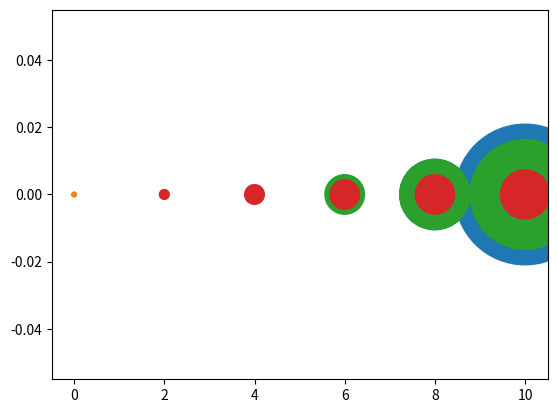

Reproduce this figure in Python.
%matplotlib inline

import matplotlib.pyplot as plt
# doubling the width of markers every time (exponential)
x = [0, 2, 4, 6, 8, 10]
y = [0] * len(x)
s = [10 * 4**n for n in range(len(x))]
plt.scatter(x, y, s=s)
plt.show()

# doubling the area of markers (square root of exponential)
x = [0, 2, 4, 6, 8, 10]
y = [0] * len(x)
s = [10 * 2**n for n in range(len(x))]
plt.scatter(x, y, s=s)
plt.show()

# quadratic diameter
x = [0, 2, 4, 6, 8, 10]
y = [0] * len(x)
s = [10 * n**4 for n in range(len(x))]
plt.scatter(x, y, s=s)
plt.show()

# linear diameter, quadratic area
x = [0, 2, 4, 6, 8, 10]
y = [0] * len(x)
s = [50 * n**2 for n in range(len(x))]
plt.scatter(x, y, s=s)
plt.show()

